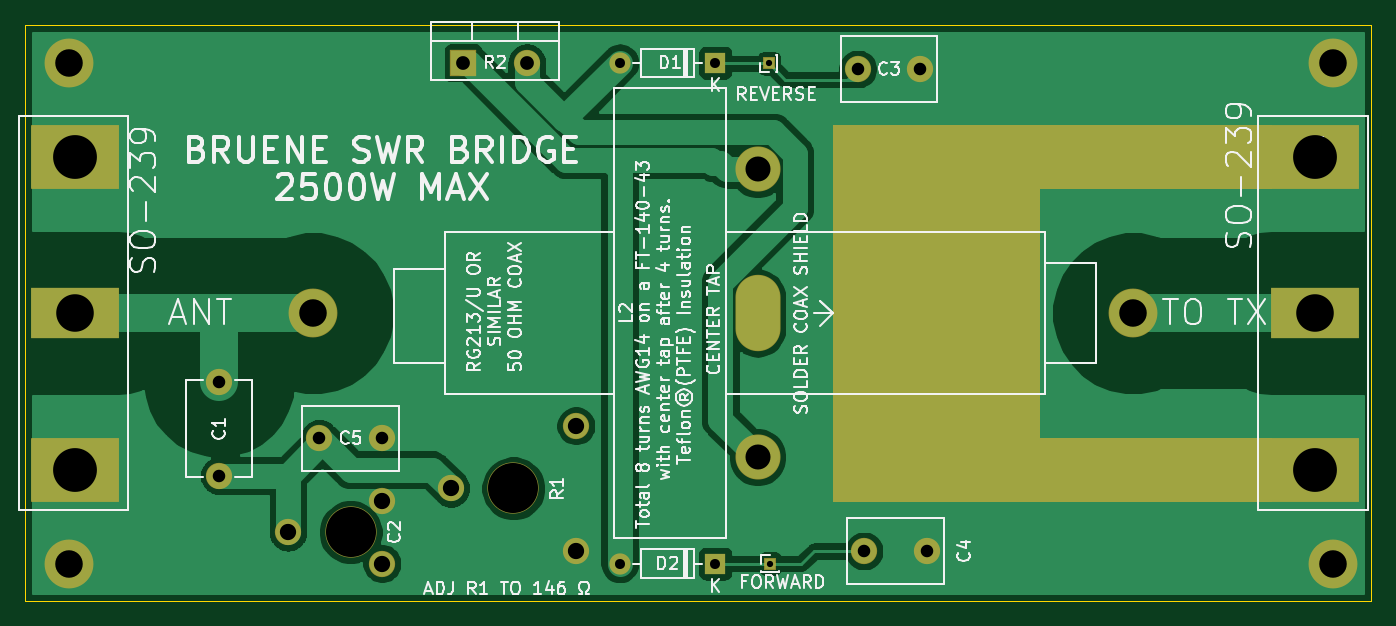
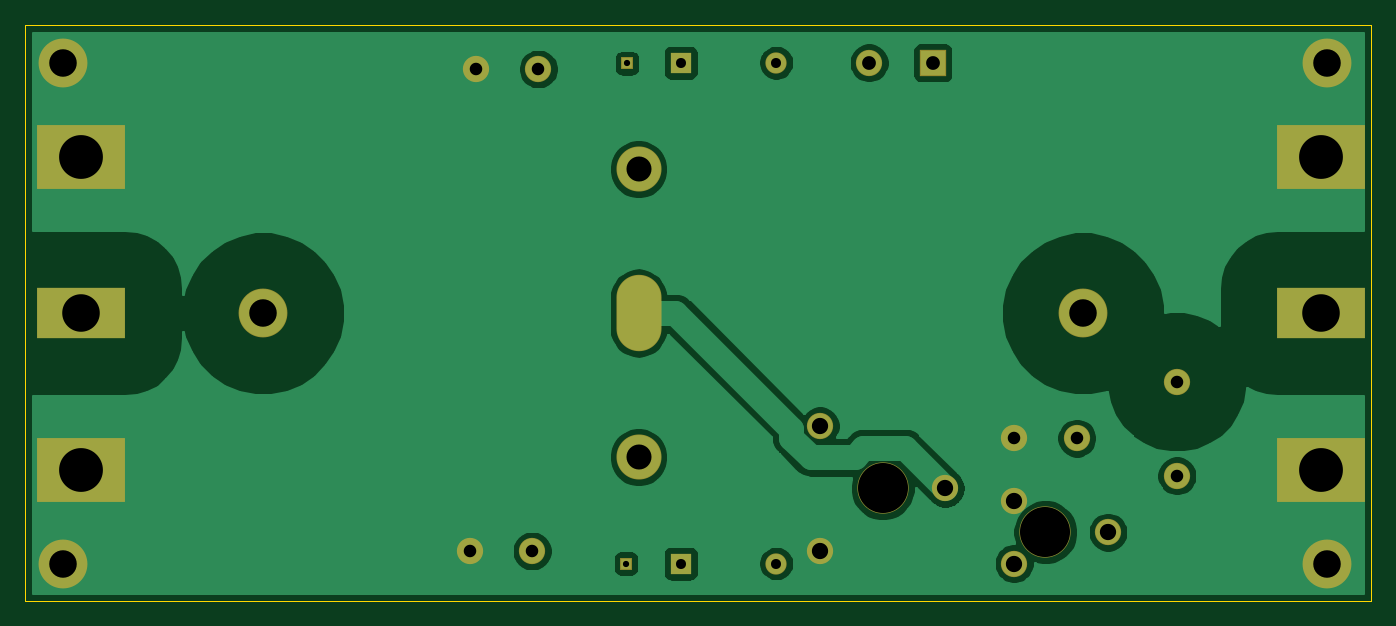
Circuit board: 11 layer files. Board 107.5 x 46.0 mm.
- bottom_copper: SWR bridge-B_Cu.gbr (48624 bytes)
- bottom_mask: SWR bridge-B_Mask.gbr (2204 bytes)
- paste: SWR bridge-B_Paste.gbr (503 bytes)
- bottom_silk: SWR bridge-B_SilkS.gbr (504 bytes)
- outline: SWR bridge-Edge_Cuts.gbr (877 bytes)
- top_copper: SWR bridge-F_Cu.gbr (52617 bytes)
- top_mask: SWR bridge-F_Mask.gbr (3553 bytes)
- paste: SWR bridge-F_Paste.gbr (503 bytes)
- top_silk: SWR bridge-F_SilkS.gbr (60243 bytes)
- drill: SWR bridge-NPTH.drl (322 bytes)
- drill: SWR bridge-PTH.drl (972 bytes)

=== bottom_copper: SWR bridge-B_Cu.gbr (48624 bytes, source omitted) ===
=== bottom_mask: SWR bridge-B_Mask.gbr ===
%TF.GenerationSoftware,KiCad,Pcbnew,5.1.6-c6e7f7d~87~ubuntu20.04.1*%
%TF.CreationDate,2020-09-28T11:48:30+02:00*%
%TF.ProjectId,SWR bridge,53575220-6272-4696-9467-652e6b696361,rev?*%
%TF.SameCoordinates,Original*%
%TF.FileFunction,Soldermask,Bot*%
%TF.FilePolarity,Negative*%
%FSLAX46Y46*%
G04 Gerber Fmt 4.6, Leading zero omitted, Abs format (unit mm)*
G04 Created by KiCad (PCBNEW 5.1.6-c6e7f7d~87~ubuntu20.04.1) date 2020-09-28 11:48:30*
%MOMM*%
%LPD*%
G01*
G04 APERTURE LIST*
%ADD10C,2.100000*%
%ADD11C,4.100000*%
%ADD12R,1.700000X1.700000*%
%ADD13O,1.700000X1.700000*%
%ADD14R,7.100000X4.100000*%
%ADD15R,7.100000X5.100000*%
%ADD16C,3.600000*%
%ADD17O,3.600000X6.100000*%
%ADD18C,3.900000*%
%ADD19R,0.950000X0.950000*%
%ADD20R,2.100000X2.100000*%
%ADD21O,2.100000X2.100000*%
G04 APERTURE END LIST*
D10*
%TO.C,C4*%
X119500000Y-76000000D03*
X124500000Y-76000000D03*
%TD*%
%TO.C,R1*%
X86500000Y-71000000D03*
X96500000Y-76000000D03*
X96500000Y-66000000D03*
D11*
X91500000Y-71000000D03*
%TD*%
D10*
%TO.C,C2*%
X81000000Y-72000000D03*
X81000000Y-77000000D03*
X73500000Y-74500000D03*
D11*
X78500000Y-74500000D03*
%TD*%
D10*
%TO.C,C3*%
X119000000Y-37500000D03*
X124000000Y-37500000D03*
%TD*%
%TO.C,C5*%
X81000000Y-67000000D03*
X76000000Y-67000000D03*
%TD*%
D12*
%TO.C,D1*%
X107620000Y-37000000D03*
D13*
X100000000Y-37000000D03*
%TD*%
%TO.C,D2*%
X100000000Y-77000000D03*
D12*
X107620000Y-77000000D03*
%TD*%
D14*
%TO.C,J3*%
X155500000Y-57000000D03*
D15*
X155500000Y-44500000D03*
X155500000Y-69500000D03*
%TD*%
D16*
%TO.C,L2*%
X111000000Y-45500000D03*
X111000000Y-68500000D03*
D17*
X111000000Y-57000000D03*
%TD*%
D18*
%TO.C,J4*%
X75500000Y-57000000D03*
%TD*%
%TO.C,J5*%
X141000000Y-57000000D03*
%TD*%
D10*
%TO.C,C1*%
X68000000Y-62487500D03*
X68000000Y-69987500D03*
%TD*%
D19*
%TO.C,J2*%
X111912400Y-37048440D03*
%TD*%
%TO.C,J6*%
X112000000Y-77000000D03*
%TD*%
D14*
%TO.C,J1*%
X56500000Y-57000000D03*
D15*
X56500000Y-44500000D03*
X56500000Y-69500000D03*
%TD*%
D20*
%TO.C,R2*%
X87500000Y-37000000D03*
D21*
X92580000Y-37000000D03*
%TD*%
D18*
%TO.C,J7*%
X56000000Y-37000000D03*
%TD*%
%TO.C,J8*%
X56000000Y-77000000D03*
%TD*%
%TO.C,J9*%
X157000000Y-37000000D03*
%TD*%
%TO.C,J10*%
X157000000Y-77000000D03*
%TD*%
M02*

=== paste: SWR bridge-B_Paste.gbr ===
%TF.GenerationSoftware,KiCad,Pcbnew,5.1.6-c6e7f7d~87~ubuntu20.04.1*%
%TF.CreationDate,2020-09-28T11:48:30+02:00*%
%TF.ProjectId,SWR bridge,53575220-6272-4696-9467-652e6b696361,rev?*%
%TF.SameCoordinates,Original*%
%TF.FileFunction,Paste,Bot*%
%TF.FilePolarity,Positive*%
%FSLAX46Y46*%
G04 Gerber Fmt 4.6, Leading zero omitted, Abs format (unit mm)*
G04 Created by KiCad (PCBNEW 5.1.6-c6e7f7d~87~ubuntu20.04.1) date 2020-09-28 11:48:30*
%MOMM*%
%LPD*%
G01*
G04 APERTURE LIST*
G04 APERTURE END LIST*
M02*

=== bottom_silk: SWR bridge-B_SilkS.gbr ===
%TF.GenerationSoftware,KiCad,Pcbnew,5.1.6-c6e7f7d~87~ubuntu20.04.1*%
%TF.CreationDate,2020-09-28T11:48:30+02:00*%
%TF.ProjectId,SWR bridge,53575220-6272-4696-9467-652e6b696361,rev?*%
%TF.SameCoordinates,Original*%
%TF.FileFunction,Legend,Bot*%
%TF.FilePolarity,Positive*%
%FSLAX46Y46*%
G04 Gerber Fmt 4.6, Leading zero omitted, Abs format (unit mm)*
G04 Created by KiCad (PCBNEW 5.1.6-c6e7f7d~87~ubuntu20.04.1) date 2020-09-28 11:48:30*
%MOMM*%
%LPD*%
G01*
G04 APERTURE LIST*
G04 APERTURE END LIST*
M02*

=== outline: SWR bridge-Edge_Cuts.gbr ===
%TF.GenerationSoftware,KiCad,Pcbnew,5.1.6-c6e7f7d~87~ubuntu20.04.1*%
%TF.CreationDate,2020-09-28T11:48:30+02:00*%
%TF.ProjectId,SWR bridge,53575220-6272-4696-9467-652e6b696361,rev?*%
%TF.SameCoordinates,Original*%
%TF.FileFunction,Profile,NP*%
%FSLAX46Y46*%
G04 Gerber Fmt 4.6, Leading zero omitted, Abs format (unit mm)*
G04 Created by KiCad (PCBNEW 5.1.6-c6e7f7d~87~ubuntu20.04.1) date 2020-09-28 11:48:30*
%MOMM*%
%LPD*%
G01*
G04 APERTURE LIST*
%TA.AperFunction,Profile*%
%ADD10C,0.050000*%
%TD*%
G04 APERTURE END LIST*
D10*
X160000000Y-35000000D02*
X160000000Y-34000000D01*
X160000000Y-34000000D02*
X157500000Y-34000000D01*
X160000000Y-80000000D02*
X160000000Y-35000000D01*
X52500000Y-80000000D02*
X160000000Y-80000000D01*
X52500000Y-77500000D02*
X52500000Y-80000000D01*
X52500000Y-34000000D02*
X52500000Y-77500000D01*
X157500000Y-34000000D02*
X52500000Y-34000000D01*
M02*

=== top_copper: SWR bridge-F_Cu.gbr (52617 bytes, source omitted) ===
=== top_mask: SWR bridge-F_Mask.gbr ===
%TF.GenerationSoftware,KiCad,Pcbnew,5.1.6-c6e7f7d~87~ubuntu20.04.1*%
%TF.CreationDate,2020-09-28T11:48:30+02:00*%
%TF.ProjectId,SWR bridge,53575220-6272-4696-9467-652e6b696361,rev?*%
%TF.SameCoordinates,Original*%
%TF.FileFunction,Soldermask,Top*%
%TF.FilePolarity,Negative*%
%FSLAX46Y46*%
G04 Gerber Fmt 4.6, Leading zero omitted, Abs format (unit mm)*
G04 Created by KiCad (PCBNEW 5.1.6-c6e7f7d~87~ubuntu20.04.1) date 2020-09-28 11:48:30*
%MOMM*%
%LPD*%
G01*
G04 APERTURE LIST*
%ADD10C,0.100000*%
%ADD11C,2.100000*%
%ADD12C,4.100000*%
%ADD13R,1.700000X1.700000*%
%ADD14O,1.700000X1.700000*%
%ADD15R,7.100000X4.100000*%
%ADD16R,7.100000X5.100000*%
%ADD17C,3.600000*%
%ADD18O,3.600000X6.100000*%
%ADD19C,3.900000*%
%ADD20R,0.950000X0.950000*%
%ADD21R,2.100000X2.100000*%
%ADD22O,2.100000X2.100000*%
G04 APERTURE END LIST*
D10*
G36*
X133500000Y-72000000D02*
G01*
X117000000Y-72000000D01*
X117000000Y-42000000D01*
X133500000Y-42000000D01*
X133500000Y-72000000D01*
G37*
X133500000Y-72000000D02*
X117000000Y-72000000D01*
X117000000Y-42000000D01*
X133500000Y-42000000D01*
X133500000Y-72000000D01*
G36*
X152000000Y-72000000D02*
G01*
X118500000Y-72000000D01*
X118500000Y-67000000D01*
X152000000Y-67000000D01*
X152000000Y-72000000D01*
G37*
X152000000Y-72000000D02*
X118500000Y-72000000D01*
X118500000Y-67000000D01*
X152000000Y-67000000D01*
X152000000Y-72000000D01*
G36*
X152000000Y-47000000D02*
G01*
X118500000Y-47000000D01*
X118500000Y-42000000D01*
X152000000Y-42000000D01*
X152000000Y-47000000D01*
G37*
X152000000Y-47000000D02*
X118500000Y-47000000D01*
X118500000Y-42000000D01*
X152000000Y-42000000D01*
X152000000Y-47000000D01*
G36*
X152000000Y-72000000D02*
G01*
X134000000Y-72000000D01*
X134000000Y-67000000D01*
X152000000Y-67000000D01*
X152000000Y-72000000D01*
G37*
X152000000Y-72000000D02*
X134000000Y-72000000D01*
X134000000Y-67000000D01*
X152000000Y-67000000D01*
X152000000Y-72000000D01*
G36*
X152000000Y-47000000D02*
G01*
X143000000Y-47000000D01*
X143000000Y-42000000D01*
X152000000Y-42000000D01*
X152000000Y-47000000D01*
G37*
X152000000Y-47000000D02*
X143000000Y-47000000D01*
X143000000Y-42000000D01*
X152000000Y-42000000D01*
X152000000Y-47000000D01*
D11*
%TO.C,C4*%
X119500000Y-76000000D03*
X124500000Y-76000000D03*
%TD*%
%TO.C,R1*%
X86500000Y-71000000D03*
X96500000Y-76000000D03*
X96500000Y-66000000D03*
D12*
X91500000Y-71000000D03*
%TD*%
D11*
%TO.C,C2*%
X81000000Y-72000000D03*
X81000000Y-77000000D03*
X73500000Y-74500000D03*
D12*
X78500000Y-74500000D03*
%TD*%
D11*
%TO.C,C3*%
X119000000Y-37500000D03*
X124000000Y-37500000D03*
%TD*%
%TO.C,C5*%
X81000000Y-67000000D03*
X76000000Y-67000000D03*
%TD*%
D13*
%TO.C,D1*%
X107620000Y-37000000D03*
D14*
X100000000Y-37000000D03*
%TD*%
%TO.C,D2*%
X100000000Y-77000000D03*
D13*
X107620000Y-77000000D03*
%TD*%
D15*
%TO.C,J3*%
X155500000Y-57000000D03*
D16*
X155500000Y-44500000D03*
X155500000Y-69500000D03*
%TD*%
D17*
%TO.C,L2*%
X111000000Y-45500000D03*
X111000000Y-68500000D03*
D18*
X111000000Y-57000000D03*
%TD*%
D19*
%TO.C,J4*%
X75500000Y-57000000D03*
%TD*%
%TO.C,J5*%
X141000000Y-57000000D03*
%TD*%
D11*
%TO.C,C1*%
X68000000Y-62487500D03*
X68000000Y-69987500D03*
%TD*%
D20*
%TO.C,J2*%
X111912400Y-37048440D03*
%TD*%
%TO.C,J6*%
X112000000Y-77000000D03*
%TD*%
D15*
%TO.C,J1*%
X56500000Y-57000000D03*
D16*
X56500000Y-44500000D03*
X56500000Y-69500000D03*
%TD*%
D21*
%TO.C,R2*%
X87500000Y-37000000D03*
D22*
X92580000Y-37000000D03*
%TD*%
D19*
%TO.C,J7*%
X56000000Y-37000000D03*
%TD*%
%TO.C,J8*%
X56000000Y-77000000D03*
%TD*%
%TO.C,J9*%
X157000000Y-37000000D03*
%TD*%
%TO.C,J10*%
X157000000Y-77000000D03*
%TD*%
M02*

=== paste: SWR bridge-F_Paste.gbr ===
%TF.GenerationSoftware,KiCad,Pcbnew,5.1.6-c6e7f7d~87~ubuntu20.04.1*%
%TF.CreationDate,2020-09-28T11:48:30+02:00*%
%TF.ProjectId,SWR bridge,53575220-6272-4696-9467-652e6b696361,rev?*%
%TF.SameCoordinates,Original*%
%TF.FileFunction,Paste,Top*%
%TF.FilePolarity,Positive*%
%FSLAX46Y46*%
G04 Gerber Fmt 4.6, Leading zero omitted, Abs format (unit mm)*
G04 Created by KiCad (PCBNEW 5.1.6-c6e7f7d~87~ubuntu20.04.1) date 2020-09-28 11:48:30*
%MOMM*%
%LPD*%
G01*
G04 APERTURE LIST*
G04 APERTURE END LIST*
M02*

=== top_silk: SWR bridge-F_SilkS.gbr (60243 bytes, source omitted) ===
=== drill: SWR bridge-NPTH.drl ===
M48
; DRILL file {KiCad 5.1.6-c6e7f7d~87~ubuntu20.04.1} date Mon Sep 28 11:48:25 2020
; FORMAT={-:-/ absolute / metric / decimal}
; #@! TF.CreationDate,2020-09-28T11:48:25+02:00
; #@! TF.GenerationSoftware,Kicad,Pcbnew,5.1.6-c6e7f7d~87~ubuntu20.04.1
; #@! TF.FileFunction,NonPlated,1,2,NPTH
FMAT,2
METRIC
%
G90
G05
T0
M30

=== drill: SWR bridge-PTH.drl ===
M48
; DRILL file {KiCad 5.1.6-c6e7f7d~87~ubuntu20.04.1} date Mon Sep 28 11:48:25 2020
; FORMAT={-:-/ absolute / metric / decimal}
; #@! TF.CreationDate,2020-09-28T11:48:25+02:00
; #@! TF.GenerationSoftware,Kicad,Pcbnew,5.1.6-c6e7f7d~87~ubuntu20.04.1
; #@! TF.FileFunction,Plated,1,2,PTH
FMAT,2
METRIC
T1C0.500
T2C0.800
T3C1.000
T4C1.100
T5C1.300
T6C2.000
T7C2.200
T8C3.000
T9C3.500
T10C4.000
%
G90
G05
T1
X111.912Y-37.048
X112.0Y-77.0
T2
X100.0Y-37.0
X107.62Y-37.0
X100.0Y-77.0
X107.62Y-77.0
T3
X119.0Y-37.5
X124.0Y-37.5
X68.0Y-62.487
X68.0Y-69.987
X119.5Y-76.0
X124.5Y-76.0
X76.0Y-67.0
X81.0Y-67.0
T4
X87.5Y-37.0
X92.58Y-37.0
T5
X86.5Y-71.0
X96.5Y-66.0
X96.5Y-76.0
X73.5Y-74.5
X81.0Y-72.0
X81.0Y-77.0
T6
X111.0Y-45.5
X111.0Y-68.5
T7
X157.0Y-37.0
X56.0Y-37.0
X56.0Y-77.0
X157.0Y-77.0
X75.5Y-57.0
X141.0Y-57.0
T8
X155.5Y-57.0
X56.5Y-57.0
T9
X155.5Y-44.5
X155.5Y-69.5
X56.5Y-44.5
X56.5Y-69.5
T10
X91.5Y-71.0
X78.5Y-74.5
T6
G00X111.0Y-58.0
M15
G01X111.0Y-56.0
M16
G05
T0
M30
